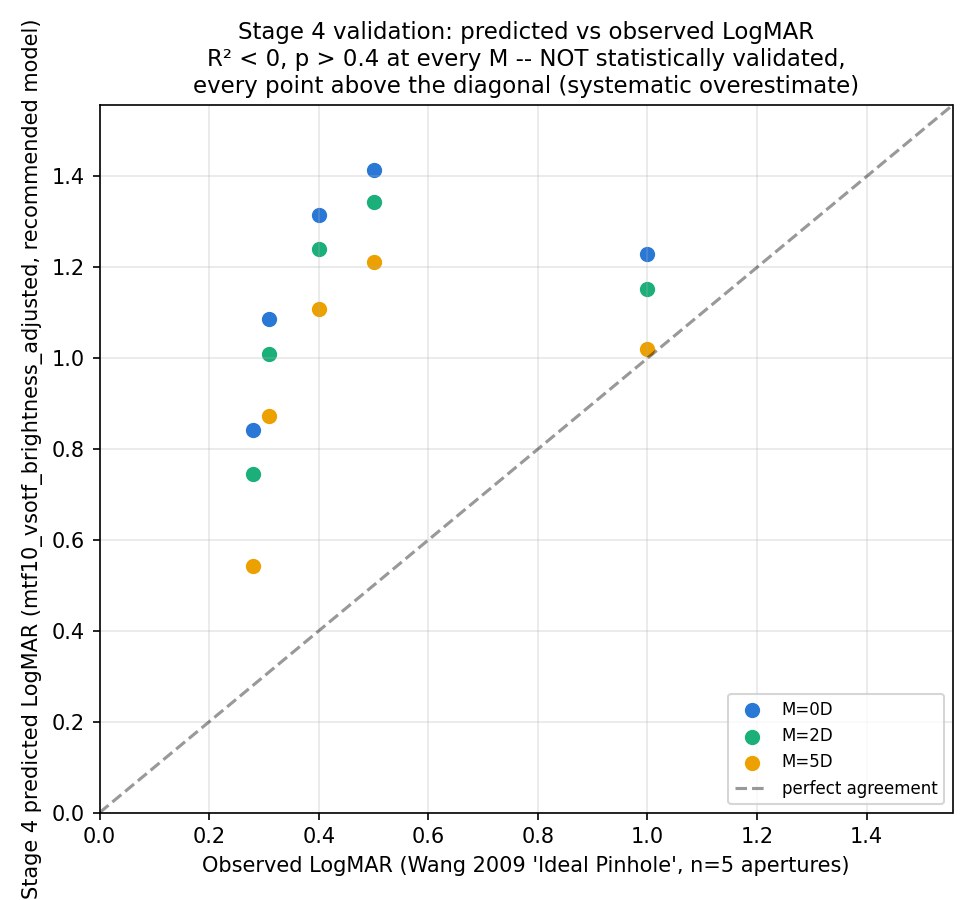

The data file committed next to this chart (first rows):
M_diopters, a_hole_um, observed_logmar, logmar_mtf10, logmar_mtf50, logmar_vsotf_snr_legacy, logmar_recommended, logmar_calibrated
0.0, 500, 0.28, 0.8415, 1.132, 0.8264, 0.8415, 0.4024
0.0, 750, 0.31, 1.086, 1.308, 1.071, 1.086, 0.5024
0.0, 1000, 1.0, 1.23, 1.434, 1.215, 1.23, 0.561
0.0, 1200, 0.4, 1.315, 1.514, 1.3, 1.315, 0.5958
0.0, 1500, 0.5, 1.415, 1.609, 1.4, 1.415, 0.6368
2.0, 500, 0.28, 0.7573, 1.071, 0.73, 0.7451, 0.363
2.0, 750, 0.31, 1.019, 1.246, 0.9947, 1.01, 0.4711
2.0, 1000, 1.0, 1.165, 1.373, 1.137, 1.152, 0.5294
2.0, 1200, 0.4, 1.251, 1.452, 1.225, 1.24, 0.5653
2.0, 1500, 0.5, 1.353, 1.547, 1.33, 1.345, 0.608
5.0, 500, 0.28, 0.57, 0.9622, 0.527, 0.542, 0.2801
5.0, 750, 0.31, 0.892, 1.133, 0.8571, 0.8722, 0.415
5.0, 1000, 1.0, 1.045, 1.259, 1.005, 1.02, 0.4752
5.0, 1200, 0.4, 1.134, 1.339, 1.093, 1.108, 0.5112
5.0, 1500, 0.5, 1.237, 1.436, 1.196, 1.211, 0.5532
